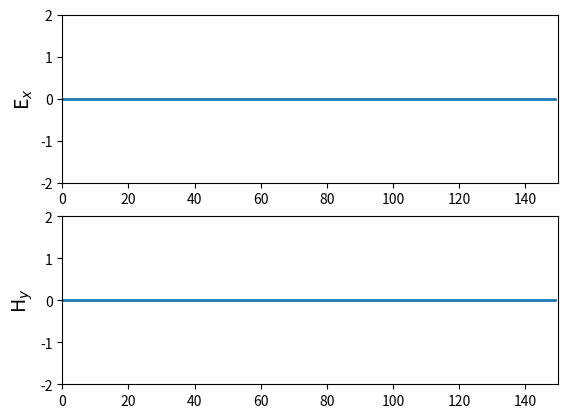

Reproduce this figure in Python.
"""
fdtd-1D-1-1.py
Simulation in free space (without boundary condition).
"""
import numpy as np
from math import exp
from matplotlib import pyplot as plt
from matplotlib.animation import FuncAnimation

# Work area width.
width = 150

# Data.
ex = np.zeros(width)
hy = np.zeros(width)
x = np.arange(0, width)

# Pulse parameters
source_position = int(width / 2)
t0 = 40
spread = 12

max_iterations = 1200

# Plot configuration.
fig, (ax1, ax2) = plt.subplots(2)

x_begin = 0
x_end = width
y_begin = -2.0
y_end = 2.0

font_size = 14
plt.rcParams['font.size'] = font_size

ax1.set_xlim(x_begin, x_end)
ax1.set_ylim(y_begin, y_end)
ax1.set_ylabel('E$_x$', fontsize=font_size)

ax2.set_xlim(x_begin, x_end)
ax2.set_ylim(y_begin, y_end)
ax2.set_ylabel('H$_y$', fontsize=font_size)

line1, = ax1.plot([], [], lw=2)
line2, = ax2.plot([], [], lw=2)


def init():
    line1.set_data(x, ex)
    line2.set_data(x, ex)
    return line1, line2


def update(iteration_step):
    # Calculate the Ex field.
    for k in range(1, width):
        ex[k] = ex[k] + 0.5 * (hy[k - 1] - hy[k])

    # Electromagnetic "hard" source.
    # Put a Gaussian pulse in the middle.
    pulse = exp(-0.5 * ((t0 - iteration_step) / spread) ** 2)

    source_dist = 20

    # Two sources.
    ex[source_position - source_dist] = pulse
    ex[source_position + source_dist] = pulse

    # Calculate the Hy field.
    for k in range(width - 1):
        hy[k] = hy[k] + 0.5 * (ex[k] - ex[k + 1])

    # Update plot data.
    line1.set_data(x, ex)
    line2.set_data(x, hy)
    title = ax1.text(width / 2, 1.45, 'Iteration step = {}'.format(iteration_step), horizontalalignment='center')

    return line1, line2, title


anim = FuncAnimation(fig, update, init_func=init,
                     frames=max_iterations, interval=20, blit=True)

plt.show()
